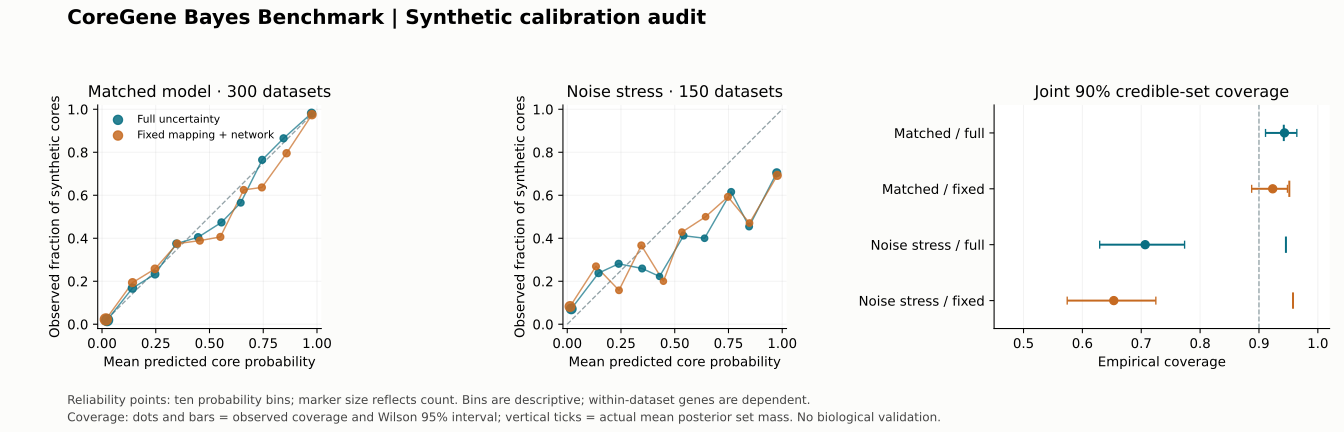

The file beside this chart, header and first rows:
scenario, mode, bin_low, bin_high, count, mean_probability, observed_fraction
matched, full, 0.0, 0.1, 678, 0.02383, 0.01917
matched, full, 0.1, 0.2, 119, 0.1415, 0.1681
matched, full, 0.2, 0.3, 73, 0.2466, 0.2329
matched, full, 0.3, 0.4, 48, 0.346, 0.375
matched, full, 0.4, 0.5, 42, 0.447, 0.4048
matched, full, 0.5, 0.6, 38, 0.5556, 0.4737
matched, full, 0.6, 0.7, 23, 0.6454, 0.5652
matched, full, 0.7, 0.8, 34, 0.745, 0.7647
matched, full, 0.8, 0.9, 37, 0.8446, 0.8649
matched, full, 0.9, 1.0, 108, 0.9747, 0.9815
matched, fixed_mapping, 0.0, 0.1, 691, 0.02267, 0.02026
matched, fixed_mapping, 0.1, 0.2, 111, 0.1419, 0.1802
matched, fixed_mapping, 0.2, 0.3, 69, 0.2496, 0.2464
matched, fixed_mapping, 0.3, 0.4, 48, 0.3441, 0.3333
matched, fixed_mapping, 0.4, 0.5, 41, 0.4471, 0.439
matched, fixed_mapping, 0.5, 0.6, 29, 0.5508, 0.4828
matched, fixed_mapping, 0.6, 0.7, 32, 0.6542, 0.5312
matched, fixed_mapping, 0.7, 0.8, 30, 0.7489, 0.7667
matched, fixed_mapping, 0.8, 0.9, 41, 0.8548, 0.8537
matched, fixed_mapping, 0.9, 1.0, 108, 0.98, 0.9815
matched, fixed_network, 0.0, 0.1, 704, 0.0194, 0.01989
matched, fixed_network, 0.1, 0.2, 97, 0.142, 0.1753
matched, fixed_network, 0.2, 0.3, 71, 0.2473, 0.2817
matched, fixed_network, 0.3, 0.4, 44, 0.3559, 0.4318
matched, fixed_network, 0.4, 0.5, 31, 0.4456, 0.3226
matched, fixed_network, 0.5, 0.6, 34, 0.5419, 0.4706
matched, fixed_network, 0.6, 0.7, 28, 0.6529, 0.5
matched, fixed_network, 0.7, 0.8, 31, 0.7413, 0.7097
matched, fixed_network, 0.8, 0.9, 47, 0.8545, 0.766
matched, fixed_network, 0.9, 1.0, 113, 0.9764, 0.9912
matched, fixed_both, 0.0, 0.1, 713, 0.0178, 0.02244
matched, fixed_both, 0.1, 0.2, 93, 0.1419, 0.1935
matched, fixed_both, 0.2, 0.3, 66, 0.2463, 0.2576
matched, fixed_both, 0.3, 0.4, 40, 0.3502, 0.375
matched, fixed_both, 0.4, 0.5, 36, 0.4549, 0.3889
matched, fixed_both, 0.5, 0.6, 32, 0.5506, 0.4062
matched, fixed_both, 0.6, 0.7, 24, 0.6591, 0.625
matched, fixed_both, 0.7, 0.8, 33, 0.7437, 0.6364
matched, fixed_both, 0.8, 0.9, 44, 0.8585, 0.7955
matched, fixed_both, 0.9, 1.0, 119, 0.9766, 0.9748
matched, no_network, 0.0, 0.1, 779, 0.01607, 0.06547
matched, no_network, 0.1, 0.2, 65, 0.143, 0.2462
matched, no_network, 0.2, 0.3, 47, 0.2375, 0.3404
matched, no_network, 0.3, 0.4, 25, 0.3399, 0.32
matched, no_network, 0.4, 0.5, 24, 0.453, 0.25
matched, no_network, 0.5, 0.6, 18, 0.5537, 0.3889
matched, no_network, 0.6, 0.7, 28, 0.6525, 0.5
matched, no_network, 0.7, 0.8, 22, 0.7589, 0.5
matched, no_network, 0.8, 0.9, 42, 0.8591, 0.6667
matched, no_network, 0.9, 1.0, 150, 0.9768, 0.82
noise_misspecification, full, 0.0, 0.1, 322, 0.01872, 0.07143
noise_misspecification, full, 0.1, 0.2, 42, 0.1456, 0.2381
noise_misspecification, full, 0.2, 0.3, 32, 0.2391, 0.2812
noise_misspecification, full, 0.3, 0.4, 27, 0.3482, 0.2593
noise_misspecification, full, 0.4, 0.5, 9, 0.4293, 0.2222
noise_misspecification, full, 0.5, 0.6, 17, 0.5415, 0.4118
noise_misspecification, full, 0.6, 0.7, 15, 0.6387, 0.4
noise_misspecification, full, 0.7, 0.8, 26, 0.7625, 0.6154
noise_misspecification, full, 0.8, 0.9, 22, 0.8459, 0.4545
noise_misspecification, full, 0.9, 1.0, 88, 0.9745, 0.7045
... 40 more rows
